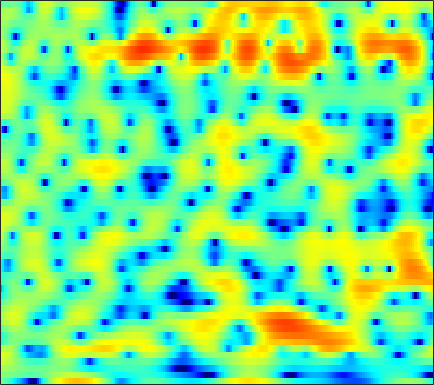

The data file committed next to this chart (first rows):
-0.51054, -1.0201, -1.8152, -2.753, -3.526, -4.6547, -5.8384, -6.7155, -7.9678, -9.2067, -10.577, -11.766, -13.744, -16.732, -20.389, -27.604, -18.825, -13.902, -9.4644, -6.2839, -3.7742, -2.2, -0.398, 1.1422
0.06569, 0.04668, -0.03234, -0.1635, -0.2863, -0.4707, -0.6713, -0.824, -1.024, -1.212, -1.385, -1.491, -1.61, -1.693, -1.723, -1.709, -1.627, -1.512, -1.287, -0.9858, -0.6217, -0.317, 0.1171, 0.5616
1.496, 1.412, 1.27, 1.097, 0.9515, 0.7374, 0.5098, 0.3344, 0.09298, -0.1384, -0.358, -0.507, -0.6829, -0.8219, -0.9039, -0.9789, -1.003, -0.9896, -0.9344, -0.8358, -0.7023, -0.5865, -0.4223, -0.2543
3.278, 3.059, 2.725, 2.341, 2.018, 1.544, 1.03, 0.6205, 0.04558, -0.5445, -1.136, -1.57, -2.101, -2.56, -2.844, -3.124, -3.265, -3.267, -3.136, -2.854, -2.441, -2.075, -1.549, -1.002
4.213, 4, 3.637, 3.151, 2.691, 1.937, 1.005, 0.1711, -1.12, -2.62, -4.264, -5.521, -7.047, -8.208, -8.777, -9.325, -9.851, -10.33, -10.82, -10.56, -9.029, -7.325, -4.946, -2.797
1.468, 1.797, 2.07, 2.102, 1.941, 1.465, 0.6516, -0.222, -1.816, -4.009, -6.976, -9.736, -13.24, -13.19, -11.47, -9.622, -8.72, -8.597, -8.881, -9.078, -8.107, -6.526, -4.016, -1.668
-4.982, -3.425, -1.927, -0.8869, -0.3804, -0.004236, 0.06011, -0.05042, -0.3644, -0.8014, -1.28, -1.612, -1.952, -2.146, -2.179, -2.116, -1.947, -1.779, -1.509, -1.161, -0.6924, -0.2723, 0.3411, 0.9917
-4.742, -3.625, -2.37, -1.353, -0.7487, -0.1627, 0.2035, 0.3514, 0.4255, 0.3752, 0.2183, 0.07642, -0.1496, -0.3457, -0.4715, -0.5874, -0.6268, -0.5938, -0.4819, -0.2815, -0.01699, 0.2116, 0.5416, 0.8619
-1.845, -1.072, -0.1513, 0.5849, 1.024, 1.439, 1.662, 1.71, 1.589, 1.282, 0.7989, 0.347, -0.3599, -1.135, -1.72, -2.407, -2.873, -3.011, -2.891, -2.504, -1.961, -1.518, -0.9041, -0.3231
0.6074, 1.326, 2.138, 2.768, 3.103, 3.366, 3.417, 3.306, 2.925, 2.273, 1.32, 0.3691, -1.32, -3.626, -5.926, -10.18, -15.97, -16.3, -11.46, -8.093, -6.005, -4.933, -3.887, -3.054
0.9793, 1.745, 2.595, 3.249, 3.607, 3.899, 3.98, 3.903, 3.597, 3.064, 2.254, 1.455, 0.1323, -1.453, -2.758, -4.522, -5.918, -6.469, -6.592, -6.544, -6.715, -7.207, -8.393, -10.26
-0.1861, 0.5397, 1.357, 2.023, 2.422, 2.831, 3.065, 3.131, 3.087, 2.872, 2.498, 2.142, 1.574, 0.9105, 0.3746, -0.3571, -1.092, -1.641, -2.398, -3.252, -4.281, -5.197, -6.685, -8.309
-2.081, -1.456, -0.638, 0.09439, 0.5777, 1.11, 1.516, 1.727, 1.899, 1.942, 1.895, 1.806, 1.621, 1.375, 1.156, 0.8548, 0.5245, 0.2501, -0.1487, -0.592, -1.073, -1.46, -1.933, -2.33
-5.484, -4.385, -2.952, -1.698, -0.937, -0.1523, 0.4069, 0.6844, 0.8984, 0.9764, 0.9748, 0.9463, 0.9106, 0.9334, 0.9915, 1.104, 1.22, 1.3, 1.345, 1.328, 1.205, 1.042, 0.7548, 0.3669
-8.854, -6.114, -3.632, -1.927, -0.9985, -0.1701, 0.2438, 0.3127, 0.08842, -0.4573, -1.224, -1.829, -2.32, -2.091, -1.463, -0.3363, 0.8116, 1.559, 2.336, 2.841, 3.099, 3.125, 2.931, 2.492
-3.684, -2.912, -1.896, -1.045, -0.5641, -0.1445, -0.0443, -0.2249, -0.9054, -2.244, -4.6, -7.544, -15.63, -15.16, -8.175, -3.31, -0.3878, 1.098, 2.471, 3.299, 3.717, 3.805, 3.657, 3.24
-3.152, -3.093, -2.92, -2.622, -2.313, -1.849, -1.411, -1.173, -0.998, -1.045, -1.261, -1.461, -1.553, -1.154, -0.5599, 0.4119, 1.401, 2.022, 2.61, 2.913, 2.904, 2.723, 2.278, 1.634
-5.001, -6.337, -8.317, -9.173, -8.213, -5.921, -3.678, -2.276, -0.8126, 0.2922, 1.122, 1.615, 2.179, 2.641, 2.945, 3.281, 3.498, 3.547, 3.43, 3.073, 2.443, 1.734, 0.4828, -1.127
-4.486, -6.348, -9.275, -10.91, -9.586, -6.537, -3.848, -2.223, -0.5105, 0.8159, 1.836, 2.448, 3.095, 3.544, 3.766, 3.924, 3.894, 3.743, 3.348, 2.702, 1.772, 0.8508, -0.753, -2.909
-1.27, -1.881, -2.522, -2.819, -2.757, -2.351, -1.67, -1.065, -0.2318, 0.5728, 1.296, 1.773, 2.274, 2.636, 2.808, 2.881, 2.78, 2.591, 2.184, 1.587, 0.8111, 0.1328, -0.8918, -1.986
0.5472, -0.02786, -0.7212, -1.28, -1.555, -1.655, -1.443, -1.114, -0.5142, 0.1781, 0.8713, 1.335, 1.843, 2.21, 2.379, 2.446, 2.338, 2.135, 1.717, 1.138, 0.4177, -0.1872, -1.033, -1.863
1.96, 0.9429, -0.6442, -2.421, -3.711, -4.777, -4.461, -3.466, -1.813, -0.2879, 0.9519, 1.685, 2.438, 2.934, 3.143, 3.24, 3.122, 2.886, 2.367, 1.632, 0.6503, -0.2503, -1.625, -3.145
3.384, 2.171, -0.02848, -3.213, -6.714, -12.87, -9.838, -5.817, -2.325, -0.1084, 1.367, 2.134, 2.856, 3.293, 3.475, 3.552, 3.433, 3.22, 2.727, 1.943, 0.8062, -0.3689, -2.503, -5.639
3.855, 3.3, 2.372, 1.357, 0.6379, -0.04057, -0.2664, -0.1593, 0.1643, 0.4733, 0.6445, 0.6828, 0.61, 0.5021, 0.471, 0.4909, 0.5813, 0.6395, 0.6287, 0.3984, -0.09983, -0.6599, -1.683, -2.928
4.015, 3.929, 3.679, 3.322, 3.015, 2.573, 2.086, 1.689, 1.04, 0.1905, -0.9647, -2.069, -3.912, -5.856, -6.802, -6.431, -4.788, -3.526, -2.196, -1.315, -0.8573, -0.7366, -0.8087, -1.064
3.697, 3.778, 3.778, 3.652, 3.494, 3.176, 2.729, 2.272, 1.463, 0.3418, -1.217, -2.797, -5.637, -9.784, -12.81, -11.13, -7.076, -4.872, -2.865, -1.58, -0.8289, -0.5317, -0.408, -0.5468
2.152, 2.241, 2.341, 2.426, 2.458, 2.449, 2.347, 2.18, 1.829, 1.3, 0.6073, 0.0007491, -0.8497, -1.567, -1.903, -1.964, -1.641, -1.286, -0.7747, -0.3987, -0.1856, -0.1683, -0.3503, -0.7697
-0.9913, -1.049, -0.8986, -0.4629, -0.01952, 0.6254, 1.2, 1.552, 1.867, 2.016, 2.01, 1.921, 1.728, 1.515, 1.346, 1.159, 0.9982, 0.8979, 0.7604, 0.6015, 0.3764, 0.1508, -0.2645, -0.8473
-7.187, -8.764, -8.921, -6.472, -4.324, -1.942, -0.1486, 0.856, 1.836, 2.482, 2.85, 2.976, 2.978, 2.817, 2.61, 2.245, 1.793, 1.433, 0.9199, 0.4591, 0.0483, -0.2006, -0.4912, -0.7906
-7.919, -9.849, -10.1, -6.889, -4.396, -1.772, 0.1462, 1.219, 2.274, 2.967, 3.367, 3.486, 3.439, 3.128, 2.746, 1.99, 0.9876, 0.07647, -1.262, -2.528, -3.277, -3.306, -2.769, -2
-2.111, -1.922, -1.482, -0.8315, -0.2185, 0.6292, 1.388, 1.869, 2.372, 2.714, 2.898, 2.929, 2.789, 2.425, 1.942, 0.9652, -0.5411, -2.145, -5.291, -10.89, -27.98, -15.15, -7.763, -4.23
0.3769, 0.6701, 0.9308, 1.084, 1.122, 1.087, 0.9727, 0.85, 0.6922, 0.6195, 0.6608, 0.7624, 0.8995, 0.9549, 0.86, 0.5114, -0.1746, -0.9238, -2.152, -3.407, -4.066, -3.934, -3.076, -2.021
2.181, 2.231, 2.09, 1.721, 1.257, 0.3426, -0.9261, -2.113, -3.828, -5.032, -4.801, -3.801, -2.185, -0.8163, -0.02573, 0.683, 1.08, 1.184, 1.185, 1.089, 0.9764, 0.8882, 0.7863, 0.6153
2.793, 2.715, 2.399, 1.793, 1.108, -0.2231, -2.204, -4.31, -8.503, -15.13, -12.8, -8.267, -4.321, -1.865, -0.524, 0.7438, 1.635, 2.121, 2.555, 2.794, 2.83, 2.738, 2.41, 1.822
1.224, 1.314, 1.248, 0.9167, 0.5053, -0.2536, -1.244, -2.057, -3.113, -3.791, -3.856, -3.501, -2.704, -1.754, -1.05, -0.1569, 0.6394, 1.175, 1.768, 2.2, 2.457, 2.515, 2.375, 1.963
-0.6893, -0.3214, -0.07023, -0.03527, -0.1411, -0.4156, -0.8086, -1.172, -1.701, -2.232, -2.706, -2.991, -3.255, -3.269, -3.096, -2.508, -1.634, -0.8842, 0.1101, 0.9819, 1.665, 2.018, 2.293, 2.325
-1.595, -1.353, -1.137, -0.9619, -0.8729, -0.849, -0.9585, -1.173, -1.638, -2.391, -3.479, -4.583, -6.472, -8.776, -9.962, -8.975, -6.061, -3.936, -1.626, 0.1315, 1.396, 2.084, 2.709, 3.052
-3.333, -3.844, -3.952, -3.427, -2.808, -2.026, -1.521, -1.358, -1.487, -2.032, -3.06, -4.22, -6.394, -9.393, -11.44, -10.03, -6.146, -3.704, -1.145, 0.7086, 2.044, 2.761, 3.377, 3.675
-8.375, -14.69, -18.02, -8.951, -5.748, -3.218, -1.804, -1.226, -0.9377, -1.029, -1.382, -1.716, -2.191, -2.419, -2.328, -1.768, -0.7793, 0.1132, 1.3, 2.335, 3.128, 3.529, 3.795, 3.729
-1.999, -3.039, -3.512, -2.845, -2.058, -1.162, -0.649, -0.5226, -0.7009, -1.156, -1.727, -2.064, -2.255, -1.963, -1.444, -0.5309, 0.4958, 1.262, 2.18, 2.915, 3.401, 3.576, 3.545, 3.163
2.295, 2.057, 1.811, 1.611, 1.455, 1.138, 0.576, -0.07188, -1.326, -3.205, -5.84, -8.285, -10.32, -8.235, -5.734, -2.986, -0.9423, 0.2167, 1.361, 2.139, 2.576, 2.699, 2.591, 2.188
3.361, 3.421, 3.359, 3.128, 2.836, 2.268, 1.445, 0.6054, -0.8682, -2.865, -5.487, -7.733, -9.578, -7.989, -5.894, -3.49, -1.714, -0.7206, 0.2088, 0.7637, 1.009, 1.017, 0.8085, 0.3955
3.337, 3.554, 3.644, 3.543, 3.34, 2.908, 2.297, 1.726, 0.8324, -0.141, -1.077, -1.676, -2.147, -2.223, -2.059, -1.655, -1.228, -0.9642, -0.7437, -0.7163, -0.901, -1.185, -1.738, -2.478
3.467, 3.692, 3.824, 3.783, 3.649, 3.336, 2.892, 2.494, 1.893, 1.256, 0.6217, 0.1844, -0.3226, -0.7126, -0.9408, -1.173, -1.361, -1.522, -1.787, -2.167, -2.731, -3.314, -4.348, -5.745
3.977, 4.115, 4.172, 4.078, 3.921, 3.604, 3.173, 2.784, 2.192, 1.526, 0.8069, 0.2673, -0.4581, -1.125, -1.56, -2.066, -2.465, -2.71, -3.033, -3.42, -3.961, -4.52, -5.567, -7.057
4.646, 4.656, 4.566, 4.368, 4.147, 3.764, 3.274, 2.824, 2.11, 1.25, 0.2482, -0.6074, -1.834, -3.095, -3.953, -4.765, -5.086, -5.016, -4.734, -4.471, -4.374, -4.461, -4.832, -5.478
5.076, 4.927, 4.65, 4.321, 4.044, 3.628, 3.145, 2.712, 1.993, 1.05, -0.2096, -1.452, -3.614, -6.601, -9.611, -13.8, -12.59, -9.782, -6.893, -5.027, -3.88, -3.377, -3.045, -3.036
4.585, 4.162, 3.511, 2.859, 2.465, 2.122, 1.955, 1.876, 1.68, 1.253, 0.4512, -0.4396, -2.101, -4.384, -6.383, -8.488, -8.103, -6.608, -4.548, -2.988, -1.885, -1.316, -0.8468, -0.6607
2.934, 1.865, -0.08082, -2.511, -3.933, -3.878, -2.131, -0.7917, 0.5338, 1.296, 1.559, 1.487, 1.113, 0.5073, 0.00399, -0.5028, -0.8038, -0.8452, -0.6597, -0.3905, -0.05456, 0.2188, 0.5321, 0.7249
2.177, 0.8549, -1.843, -5.967, -9.513, -8.562, -4.286, -1.993, 0.0854, 1.44, 2.29, 2.65, 2.797, 2.658, 2.359, 1.744, 0.945, 0.2536, -0.7287, -1.444, -1.581, -1.247, -0.4905, 0.2711
3.037, 2.318, 1.12, -0.1188, -0.858, -1.331, -1.167, -0.6563, 0.2335, 1.199, 2.06, 2.545, 2.922, 2.933, 2.682, 1.849, 0.4186, -1.249, -4.751, -11.13, -14.82, -8.509, -3.733, -1.173
2.872, 2.229, 1.041, -0.4439, -1.761, -3.604, -5.088, -5.331, -4.106, -2.185, -0.4406, 0.6088, 1.583, 2.054, 2.104, 1.774, 0.936, -0.02879, -1.652, -3.098, -3.443, -2.729, -1.268, 0.05069
1.688, 1.002, -0.3191, -2.198, -4.147, -7.989, -14.56, -18.14, -10.56, -5.859, -3.01, -1.534, -0.1724, 0.6901, 1.058, 1.298, 1.269, 1.155, 0.9224, 0.7238, 0.673, 0.7438, 0.9759, 1.241
1.202, 0.7084, -0.141, -1.25, -2.17, -3.377, -4.269, -4.538, -4.17, -3.291, -2.27, -1.573, -0.743, -0.07596, 0.3199, 0.7017, 0.9788, 1.122, 1.25, 1.283, 1.277, 1.249, 1.183, 1.078
1.562, 1.294, 0.8658, 0.3703, -0.01842, -0.5107, -0.9243, -1.151, -1.324, -1.35, -1.249, -1.105, -0.8371, -0.4901, -0.1757, 0.2591, 0.6877, 0.9546, 1.233, 1.396, 1.4, 1.293, 0.9774, 0.4935
1.94, 1.922, 1.832, 1.69, 1.516, 1.197, 0.7988, 0.4654, -0.07411, -0.6889, -1.334, -1.745, -2.09, -1.982, -1.572, -0.6934, 0.2637, 0.922, 1.604, 2.029, 2.133, 1.981, 1.449, 0.4819
0.8186, 1.249, 1.63, 1.792, 1.792, 1.627, 1.255, 0.8113, -0.05295, -1.359, -3.309, -5.391, -8.985, -10.26, -7.545, -3.67, -0.8658, 0.6583, 2.082, 2.917, 3.266, 3.223, 2.777, 1.837
-2.525, -1.797, -1.202, -0.9053, -0.7658, -0.6613, -0.6972, -0.8799, -1.365, -2.261, -3.696, -5.179, -7.337, -7.766, -6.145, -3.223, -0.7811, 0.6263, 1.992, 2.869, 3.324, 3.415, 3.222, 2.722
